Run: headless pygame with SDL's dummy video driver; simulated clock (each Clock.tick advances the game by its frame time, no real sleeping); random seed 0; keys injected as events and as key.get_pressed() state; no mouse input.
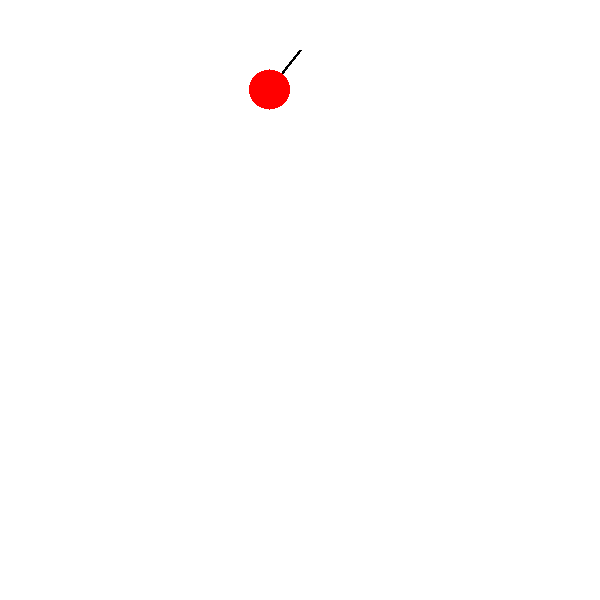
Frame 1 of 4 · flips 1–60 · no input
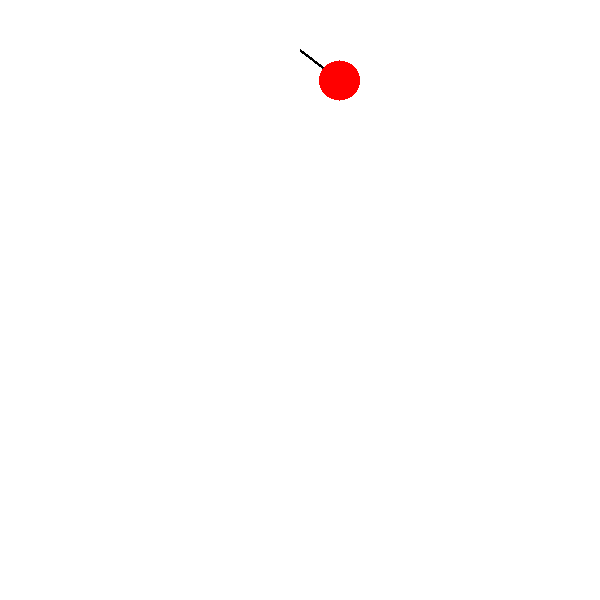
Frame 2 of 4 · flips 61–180 · tapped SPACE, RETURN · held RIGHT (→), D
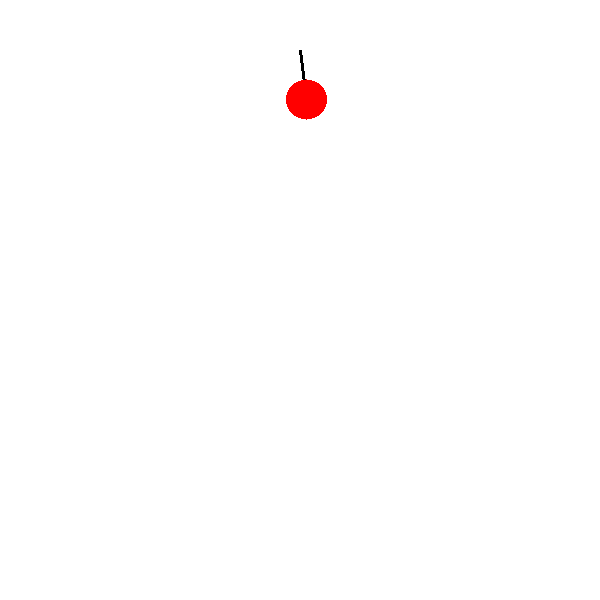
Frame 3 of 4 · flips 181–300 · held DOWN (↓), S
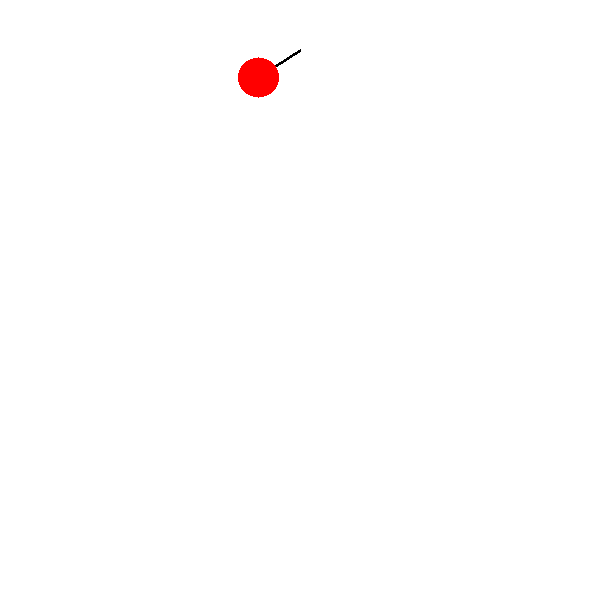
Frame 4 of 4 · flips 301–420 · held LEFT (←), A, UP (↑), W

The pygame program that drew these frames:

import pygame
import pygame.gfxdraw
import math

green = (0,155,0)
red = (255,0,0)
white = (255,255,255)
black = (0,0,0)
lineRect = (300,300,10,100)
display_width = 600
display_height = 600
FPS = 30
pygame.init()
clock = pygame.time.Clock()

def rotate(win):
    rotated_image = pygame.transform.rotate(self.img,self.tilt)
    new_rect = rotated_image.get_rect(center = self.img.get_rect(topleft = (self.x,self.y)).center)
    win.blit(rotated_image,new_rect.topleft)

def simulate():
    g = 1
    L = 50
    theta = 1
    thetadas = 0
    x0 = 300
    y0 = 50
    thetadasdas = (-g/L)*theta

    omega = math.sqrt(g/L)
    
    mass = 20
    x1 = x0 + L* math.sin(theta)
    y1 = y0 + L*math.cos(theta)
    
    simulateDisplay = pygame.display.set_mode((display_width,display_height))
    while True:
        clock.tick(FPS)
        # L-=1
        thetadasdas = (-g/L)*theta
        thetadas+=thetadasdas
        # thetadas*=0.99
        theta+=thetadas
        x1 = x0 + L* math.sin(theta)
        y1 = y0 + L*math.cos(theta)
        simulateDisplay.fill(white)
        # pygame.draw.lines(screen, color, closed, pointlist, thickness)
        # pygame.draw.line(simulateDisplay,black,(300,50),(x1,y1),3)
        # pygame.gfxdraw.line(simulateDisplay,300,300,int(x1),int(y1),red)
        # pygame.draw.circle(screen, color, (x1,y1), radius, thickness)
        # pygame.draw.circle(simulateDisplay, red, (int(x1),int(y1)), 20, 10)
        pygame.draw.line(simulateDisplay,black,(x0,y0),(x1,y1),3)
        pygame.gfxdraw.filled_circle(simulateDisplay,int(x1),int(y1),mass,red)

        # pygame.display.flip()
        pygame.display.update()        
        for event in pygame.event.get():
            if event.type == pygame.QUIT:
            # Close the game any way you want, or troll users who want to close your game.
                raise SystemExit





if __name__=="__main__":
    simulate()
